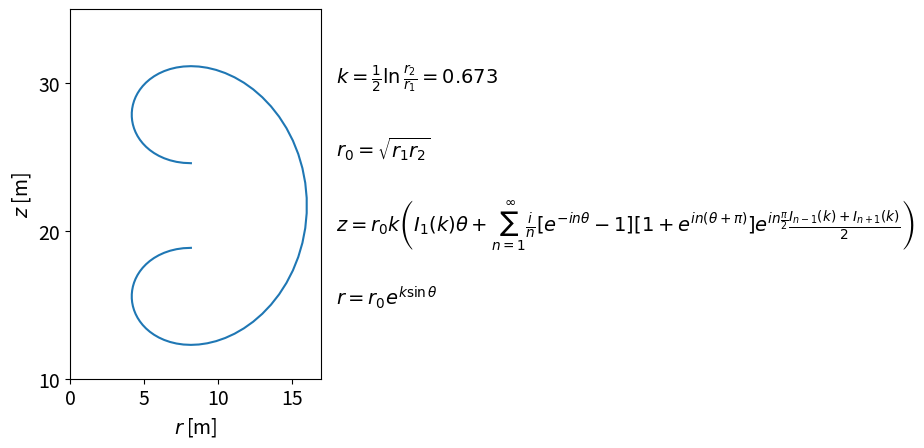

Write the Python code that produced this figure.
# -*- coding: utf-8 -*-
"""
Created on Sat Jun 18 15:58:05 2016

@author: colemam
"""
import matplotlib.pyplot as mp
mp.rcParams.update({'font.size': 14})
import scipy as sc
from scipy import special
import numpy as np

R1=4173.5;R2=16020.5#baseline
nr=500
#def TFconstantT(R1,R2,nr):
R0=np.sqrt(R1*R2)
k=0.5*np.log(R2/R1)
theta=np.linspace(np.pi,4*np.pi,100);
dSUM=np.ones(len(theta))
nnn=np.linspace(1,nr,nr)
SUM=np.zeros([len(theta),len(nnn)])
z=np.zeros(len(theta)); r=np.zeros(len(theta))
for m in range(len(theta)):
    while dSUM[m]>=0.001:
        for n in range(len(nnn)):                
            SUM[m,n]=(1j/nnn[n])*(np.exp(-1j*nnn[n]*theta[m])-1)*(1+np.exp(1j*nnn[n]*(theta[m]+np.pi)))*(np.exp(1j*nnn[n]*np.pi/(2)))*0.5*(special.iv(nnn[n]-1,k)+special.iv(nnn[n]+1,k))+SUM[m,n-1]
            dSUM[m]=abs(SUM[m,n]-SUM[m,n-1])
    z[m]=R0*k*(theta[m]*special.iv(1,k)+SUM[m,n])
    r[m]=R0*np.exp(k*np.sin(theta[m]))
    print(round(m/len(theta),2))
 
f, ax=mp.subplots()
mp.plot(r/1000,z/1000)
mp.xlabel('$r$ [m]')
mp.ylabel('$z$ [m]')
mp.ylim([10,35]);mp.xlim([0,17])
mp.gca().set_aspect('equal', adjustable='box')
mp.locator_params(nbins=4)
mp.text(18,20,r'$z=r_{0}k\left(I_{1}(k)\theta+ \sum_{n=1}^\infty\frac{i}{n}[e^{-in\theta}-1][1+e^{in(\theta+\pi)}]e^{in\frac{\pi}{2}}\frac{I_{n-1}(k)+I_{n+1}(k)}{2} \right) $',fontsize=14)
mp.text(18,15,r'$r=r_{0}e^{k\sin{\theta}}$',fontsize=14)
mp.text(18,30,r'$k=\frac{1}{2}\ln{\frac{r_2}{r_1}}=%s$'%round(k,3),fontsize=14)
mp.text(18,25,r'$r_{0}=\sqrt{r_1r_2}$')
   # return [z,r,SUM,dSUM]
